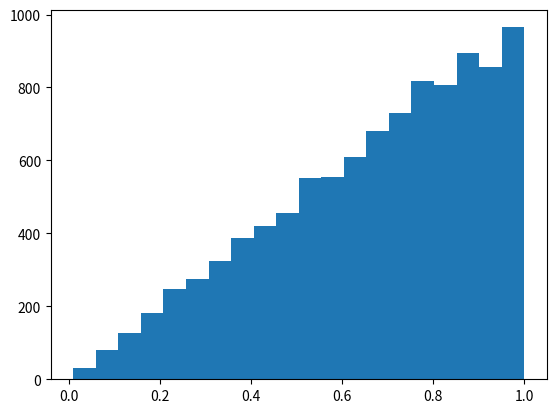

Reproduce this figure in Python.
import numpy as np
import matplotlib.pyplot as plt

def inversa(x):
    return np.sqrt(x)

N = 10000
amostra = np.random.uniform(0,1, N)

x = inversa(amostra)


print(x)
plt.hist(x, bins=20)
plt.show()
